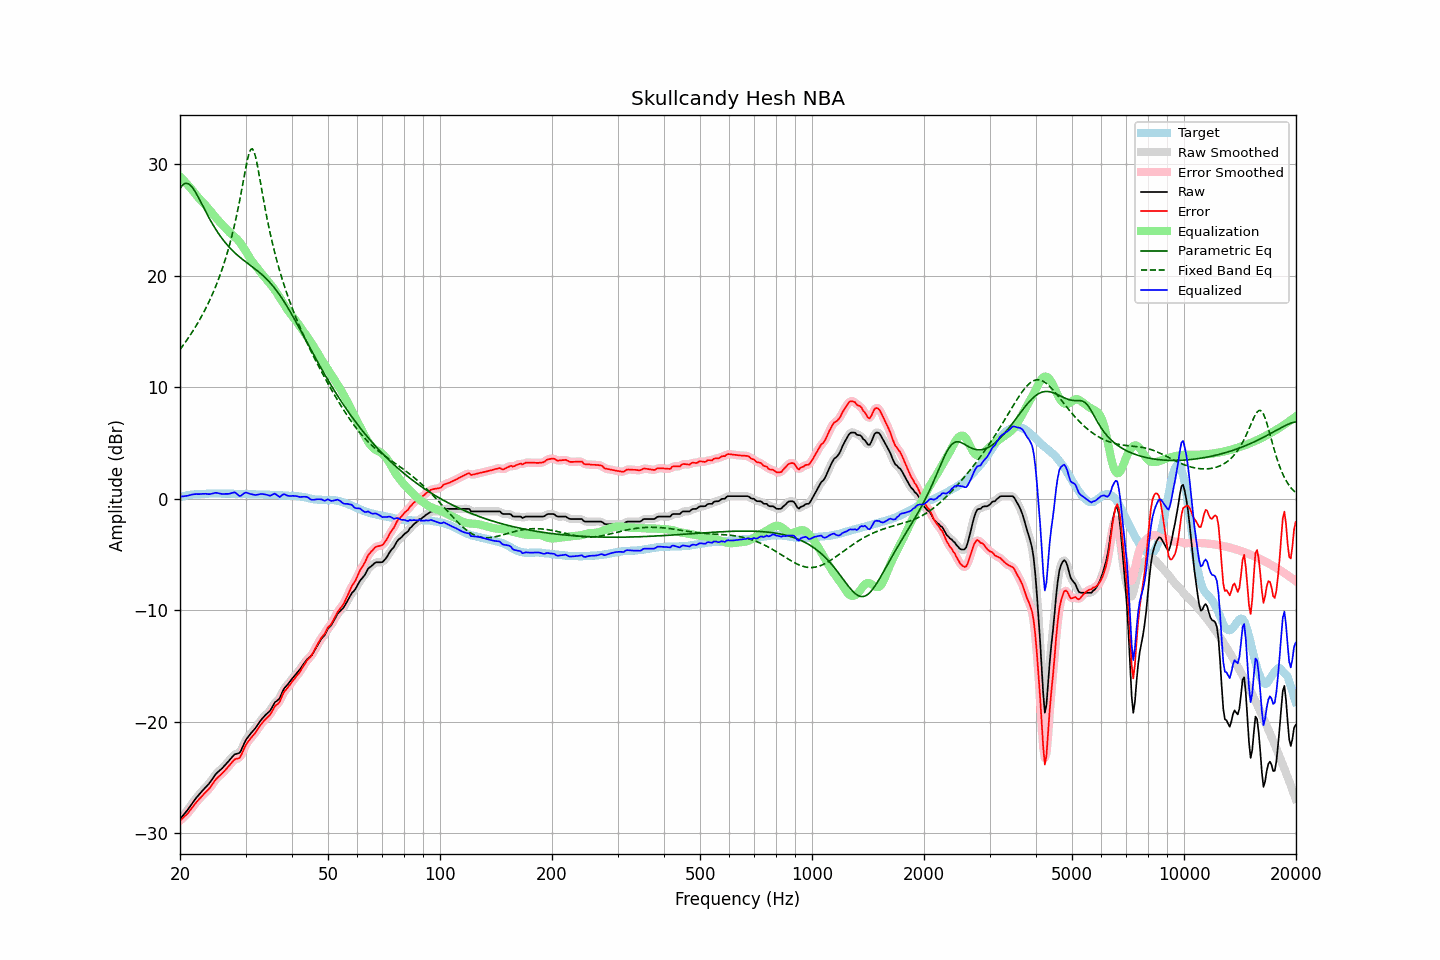

The data file committed next to this chart (first rows):
frequency, raw, error, smoothed, error_smoothed, equalization, parametric_eq, fixed_band_eq, equalized_raw, equalized_smoothed, target
20.00, -28.71, -28.87, -28.71, -28.86, 28.90, 27.83, 13.39, 0.19, 0.19, 0.16
20.20, -28.54, -28.74, -28.54, -28.74, 28.75, 28.03, 13.58, 0.21, 0.21, 0.20
20.40, -28.36, -28.59, -28.37, -28.60, 28.60, 28.18, 13.78, 0.24, 0.23, 0.23
20.61, -28.19, -28.45, -28.19, -28.46, 28.44, 28.26, 13.97, 0.25, 0.25, 0.26
20.81, -28.02, -28.32, -28.02, -28.31, 28.28, 28.29, 14.18, 0.26, 0.27, 0.30
21.02, -27.84, -28.18, -27.83, -28.16, 28.12, 28.26, 14.39, 0.28, 0.29, 0.34
21.23, -27.63, -27.98, -27.63, -27.99, 27.96, 28.17, 14.60, 0.33, 0.32, 0.35
21.44, -27.43, -27.80, -27.43, -27.80, 27.79, 28.03, 14.82, 0.36, 0.36, 0.37
21.66, -27.22, -27.61, -27.22, -27.60, 27.61, 27.85, 15.04, 0.39, 0.39, 0.39
21.87, -27.02, -27.42, -27.02, -27.42, 27.43, 27.64, 15.27, 0.42, 0.41, 0.40
22.09, -26.83, -27.24, -26.83, -27.24, 27.25, 27.40, 15.51, 0.43, 0.42, 0.41
22.31, -26.66, -27.07, -26.66, -27.07, 27.08, 27.15, 15.75, 0.42, 0.42, 0.41
22.54, -26.49, -26.91, -26.49, -26.91, 26.91, 26.88, 16.00, 0.42, 0.42, 0.42
22.76, -26.33, -26.76, -26.33, -26.75, 26.76, 26.60, 16.26, 0.43, 0.43, 0.43
22.99, -26.16, -26.59, -26.17, -26.60, 26.61, 26.32, 16.52, 0.45, 0.44, 0.43
23.22, -26.01, -26.45, -26.01, -26.45, 26.46, 26.03, 16.79, 0.45, 0.45, 0.44
23.45, -25.85, -26.30, -25.86, -26.30, 26.30, 25.75, 17.07, 0.45, 0.45, 0.45
23.69, -25.70, -26.16, -25.70, -26.16, 26.14, 25.48, 17.36, 0.44, 0.43, 0.46
23.92, -25.55, -26.02, -25.54, -26.01, 25.97, 25.21, 17.66, 0.42, 0.43, 0.47
24.16, -25.36, -25.84, -25.36, -25.83, 25.79, 24.95, 17.97, 0.43, 0.44, 0.48
24.40, -25.15, -25.63, -25.15, -25.63, 25.62, 24.70, 18.29, 0.47, 0.47, 0.49
24.65, -24.94, -25.42, -24.94, -25.42, 25.44, 24.45, 18.63, 0.50, 0.50, 0.48
24.89, -24.73, -25.21, -24.74, -25.22, 25.27, 24.22, 18.97, 0.54, 0.53, 0.48
25.14, -24.57, -25.05, -24.57, -25.05, 25.10, 23.99, 19.33, 0.53, 0.52, 0.48
25.39, -24.44, -24.92, -24.44, -24.91, 24.93, 23.78, 19.71, 0.50, 0.50, 0.48
25.65, -24.31, -24.79, -24.31, -24.78, 24.78, 23.57, 20.10, 0.47, 0.47, 0.48
25.91, -24.19, -24.65, -24.18, -24.65, 24.63, 23.37, 20.51, 0.44, 0.45, 0.46
26.16, -24.04, -24.51, -24.04, -24.50, 24.48, 23.18, 20.93, 0.44, 0.44, 0.47
26.43, -23.88, -24.35, -23.88, -24.35, 24.32, 23.00, 21.38, 0.44, 0.44, 0.47
26.69, -23.72, -24.19, -23.72, -24.19, 24.16, 22.83, 21.85, 0.44, 0.44, 0.47
26.96, -23.56, -24.03, -23.56, -24.03, 24.01, 22.66, 22.34, 0.44, 0.45, 0.47
27.23, -23.39, -23.86, -23.39, -23.86, 23.86, 22.51, 22.86, 0.47, 0.47, 0.47
27.50, -23.22, -23.69, -23.21, -23.68, 23.73, 22.35, 23.41, 0.51, 0.52, 0.47
27.77, -23.06, -23.52, -23.06, -23.52, 23.61, 22.21, 23.99, 0.55, 0.55, 0.46
28.05, -22.91, -23.37, -22.94, -23.39, 23.49, 22.07, 24.61, 0.58, 0.55, 0.46
28.33, -22.87, -23.31, -22.88, -23.33, 23.36, 21.94, 25.25, 0.49, 0.47, 0.44
28.62, -22.83, -23.28, -22.84, -23.28, 23.20, 21.81, 25.94, 0.37, 0.37, 0.45
28.90, -22.79, -23.24, -22.74, -23.18, 23.03, 21.69, 26.66, 0.24, 0.29, 0.45
29.19, -22.56, -23.00, -22.54, -22.98, 22.84, 21.57, 27.41, 0.28, 0.31, 0.44
29.48, -22.23, -22.68, -22.24, -22.69, 22.64, 21.45, 28.19, 0.41, 0.39, 0.45
29.78, -21.90, -22.35, -21.91, -22.36, 22.41, 21.34, 28.98, 0.51, 0.50, 0.45
30.08, -21.61, -22.05, -21.63, -22.08, 22.18, 21.23, 29.74, 0.57, 0.54, 0.45
30.38, -21.41, -21.84, -21.41, -21.84, 21.93, 21.12, 30.43, 0.52, 0.53, 0.43
30.68, -21.23, -21.66, -21.22, -21.64, 21.70, 21.01, 30.98, 0.47, 0.48, 0.43
30.99, -21.04, -21.46, -21.05, -21.47, 21.47, 20.91, 31.32, 0.43, 0.42, 0.42
31.30, -20.87, -21.29, -20.88, -21.30, 21.27, 20.80, 31.38, 0.39, 0.39, 0.42
31.61, -20.71, -21.13, -20.71, -21.12, 21.08, 20.69, 31.15, 0.36, 0.37, 0.42
31.93, -20.54, -20.94, -20.53, -20.93, 20.89, 20.58, 30.67, 0.35, 0.36, 0.40
32.24, -20.34, -20.73, -20.33, -20.73, 20.70, 20.46, 30.00, 0.37, 0.37, 0.39
32.57, -20.12, -20.51, -20.12, -20.51, 20.52, 20.35, 29.23, 0.39, 0.39, 0.39
32.89, -19.91, -20.30, -19.92, -20.30, 20.34, 20.23, 28.41, 0.43, 0.42, 0.39
33.22, -19.73, -20.12, -19.73, -20.12, 20.16, 20.10, 27.59, 0.43, 0.43, 0.39
33.55, -19.57, -19.95, -19.56, -19.95, 19.99, 19.97, 26.78, 0.42, 0.42, 0.38
33.89, -19.41, -19.79, -19.41, -19.79, 19.81, 19.83, 25.99, 0.40, 0.39, 0.38
34.23, -19.27, -19.65, -19.28, -19.65, 19.63, 19.69, 25.25, 0.36, 0.35, 0.38
34.57, -19.14, -19.51, -19.14, -19.51, 19.45, 19.54, 24.54, 0.31, 0.31, 0.37
34.92, -19.00, -19.36, -18.98, -19.34, 19.28, 19.38, 23.86, 0.28, 0.30, 0.36
35.27, -18.77, -19.13, -18.75, -19.11, 19.11, 19.22, 23.22, 0.33, 0.35, 0.36
35.62, -18.51, -18.86, -18.51, -18.86, 18.92, 19.05, 22.61, 0.41, 0.41, 0.35
35.97, -18.25, -18.59, -18.30, -18.64, 18.72, 18.87, 22.03, 0.47, 0.42, 0.34
... 635 more rows
